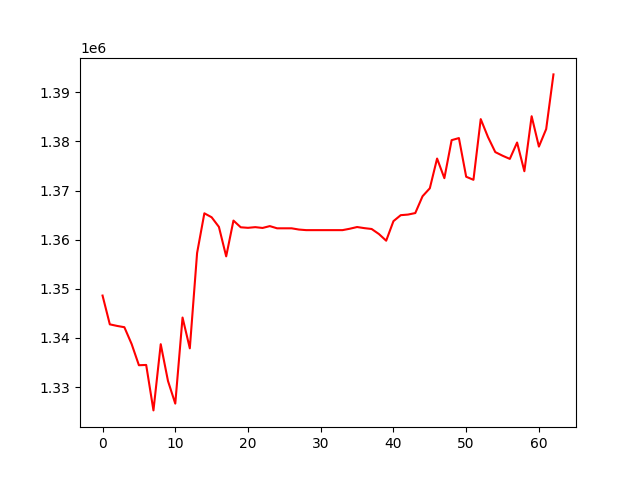

Values plotted in this chart, from the file beside it:
, 0
0, 1348626
1, 1342769
2, 1342449
3, 1342187
4, 1338763
5, 1334450
6, 1334507
7, 1325259
8, 1338728
9, 1331234
10, 1326641
11, 1344153
12, 1337890
13, 1357281
14, 1365363
15, 1364558
16, 1362598
17, 1356602
18, 1363882
19, 1362519
20, 1362410
21, 1362546
22, 1362382
23, 1362759
24, 1362310
25, 1362310
26, 1362310
27, 1362059
28, 1361940
29, 1361940
30, 1361940
31, 1361940
32, 1361940
33, 1361940
34, 1362224
35, 1362571
36, 1362346
37, 1362172
38, 1361149
39, 1359791
40, 1363770
41, 1364982
42, 1365105
43, 1365413
44, 1368833
45, 1370455
46, 1376506
47, 1372513
48, 1380249
49, 1380672
50, 1372804
51, 1372178
52, 1384528
53, 1380874
54, 1377821
55, 1377082
56, 1376434
57, 1379767
58, 1373923
59, 1385120
... 3 more rows
